Image classification data set "nature_image" (audreyeternal/cyclegan on GitHub). Class labels (2): artifact, no artifact.

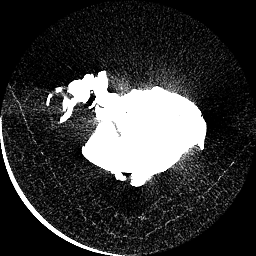
Label: no artifact

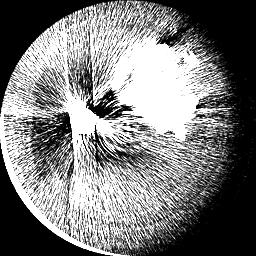
Label: artifact

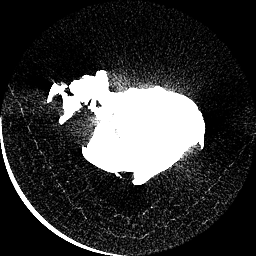
Label: no artifact

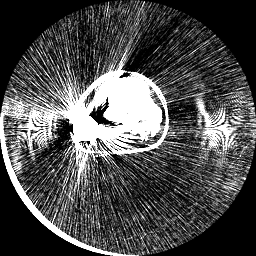
Label: artifact

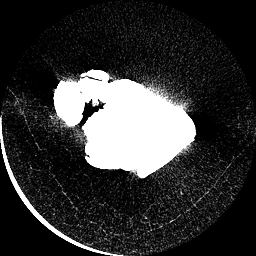
Label: no artifact

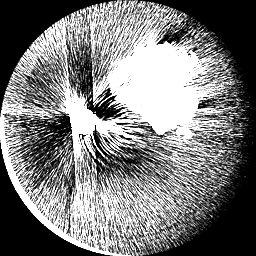
Label: artifact
